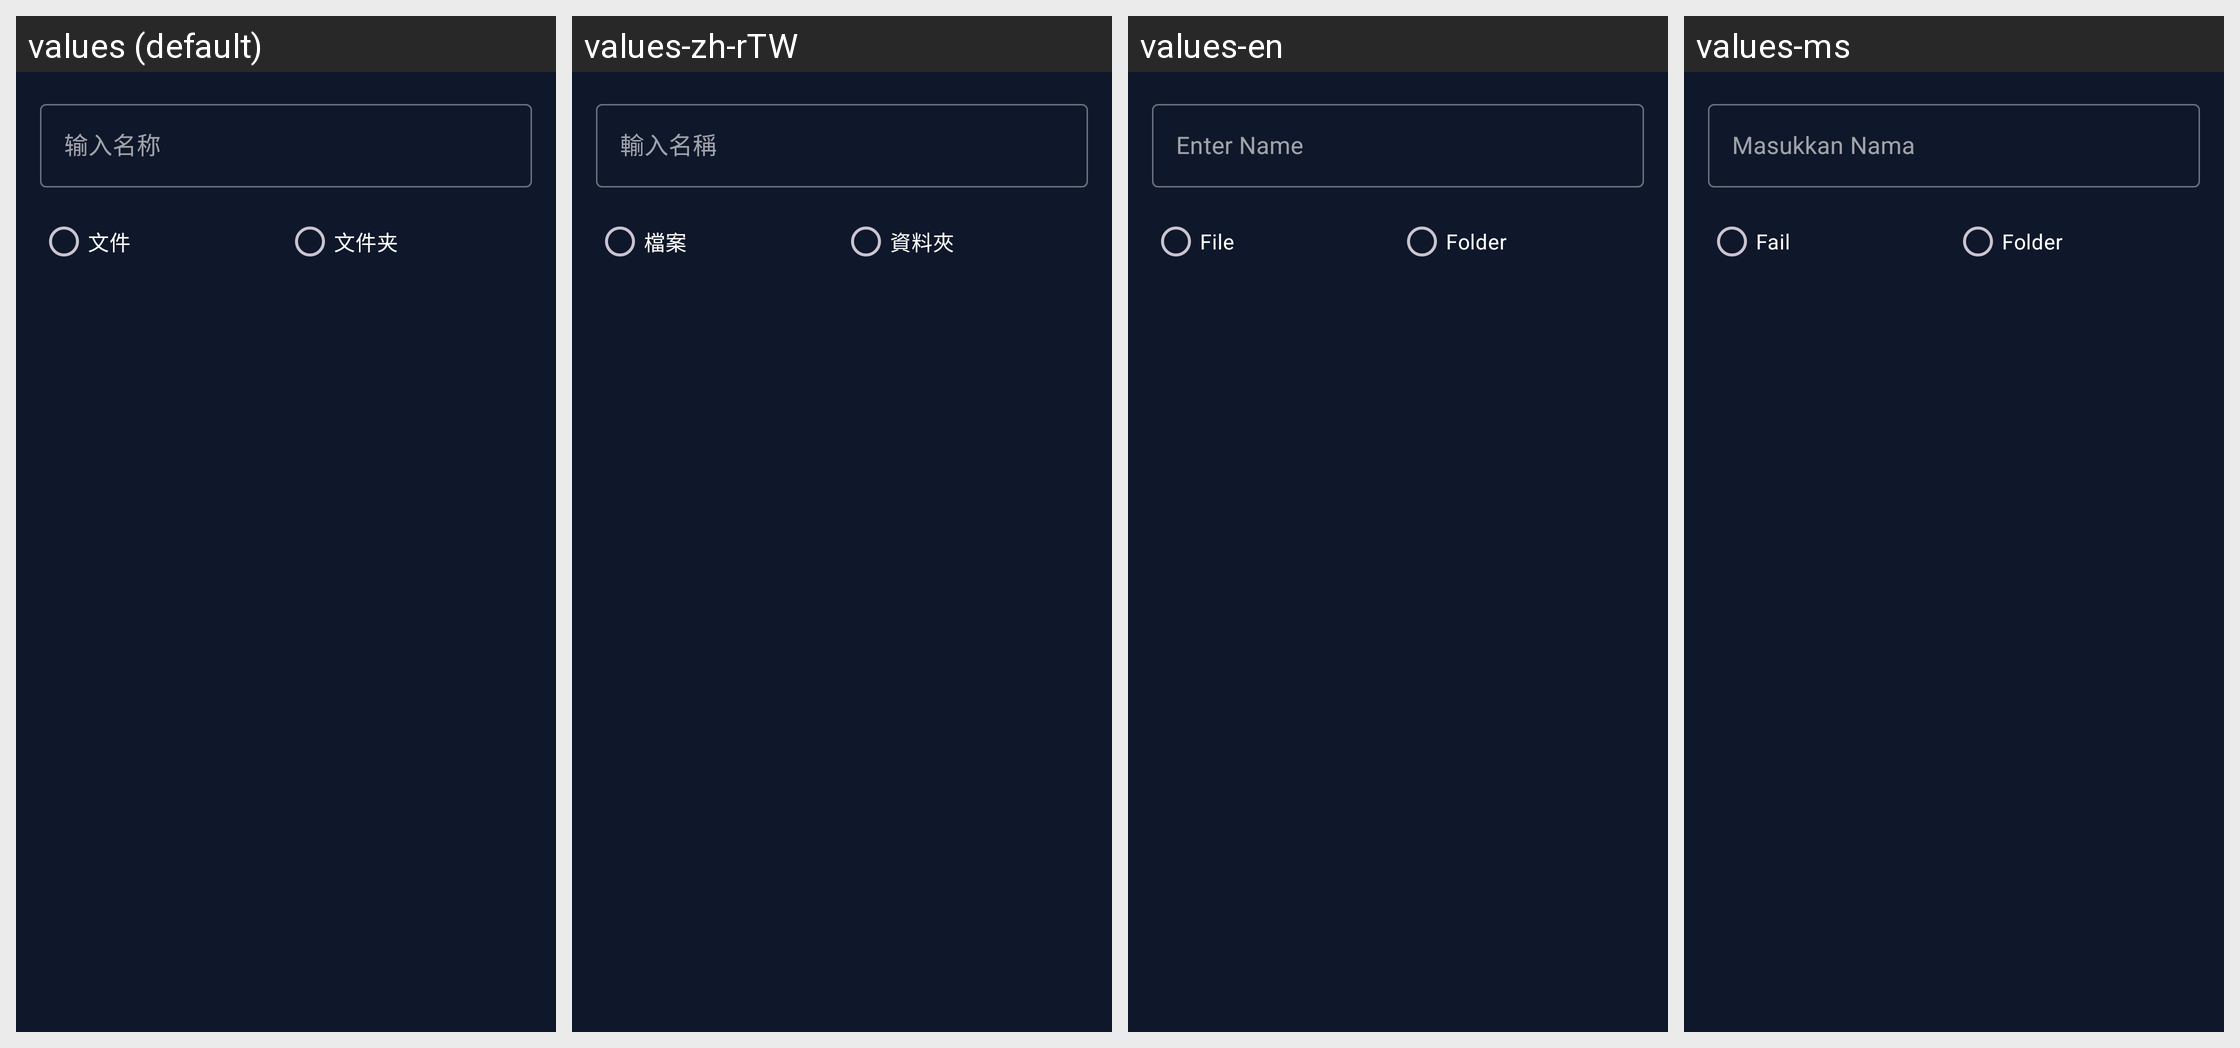

This grid shows one Android layout under several languages. Give, for every string resource on the screen, its name, the default text and each shown locale's text.
Android screen res/layout/dialog_create_file.xml rendered under 4 locales, left to right: values (default), values-zh-rTW, values-en, values-ms. Device: Nexus 5 (rendered at 1080×1920; each locale shown at half size, 540×960, under a caption strip naming it); theme Theme.UniHub.
Other locales in the repository, not shown: values-zh-rCN.
Strings drawn on this screen, with the default value and each locale's value (text and hints the layout hard-codes, and strings that could not be matched under every locale, appear in the picture but are not listed):

create_name_hint
  values: 输入名称
  values-zh-rTW: 輸入名稱
  values-en: Enter Name
  values-ms: Masukkan Nama

create_file
  values: 文件
  values-zh-rTW: 檔案
  values-en: File
  values-ms: Fail

create_folder
  values: 文件夹
  values-zh-rTW: 資料夾
  values-en: Folder
  values-ms: Folder
